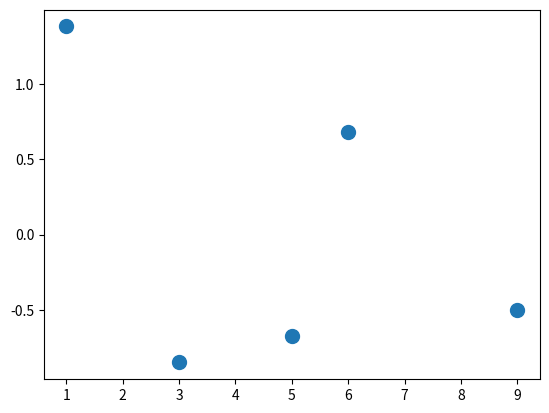

Here is the Python script that generated this plot:
import numpy as np
import matplotlib.pyplot as plt

import os




array = [1, 3, 5, 6, 9]

numpyArray = np.array(array)

numpyArray2 = np.sin(array) + np.cos(numpyArray)


plt.figure()
plt.plot(numpyArray, numpyArray2, ".",  markersize=20)
plt.show()